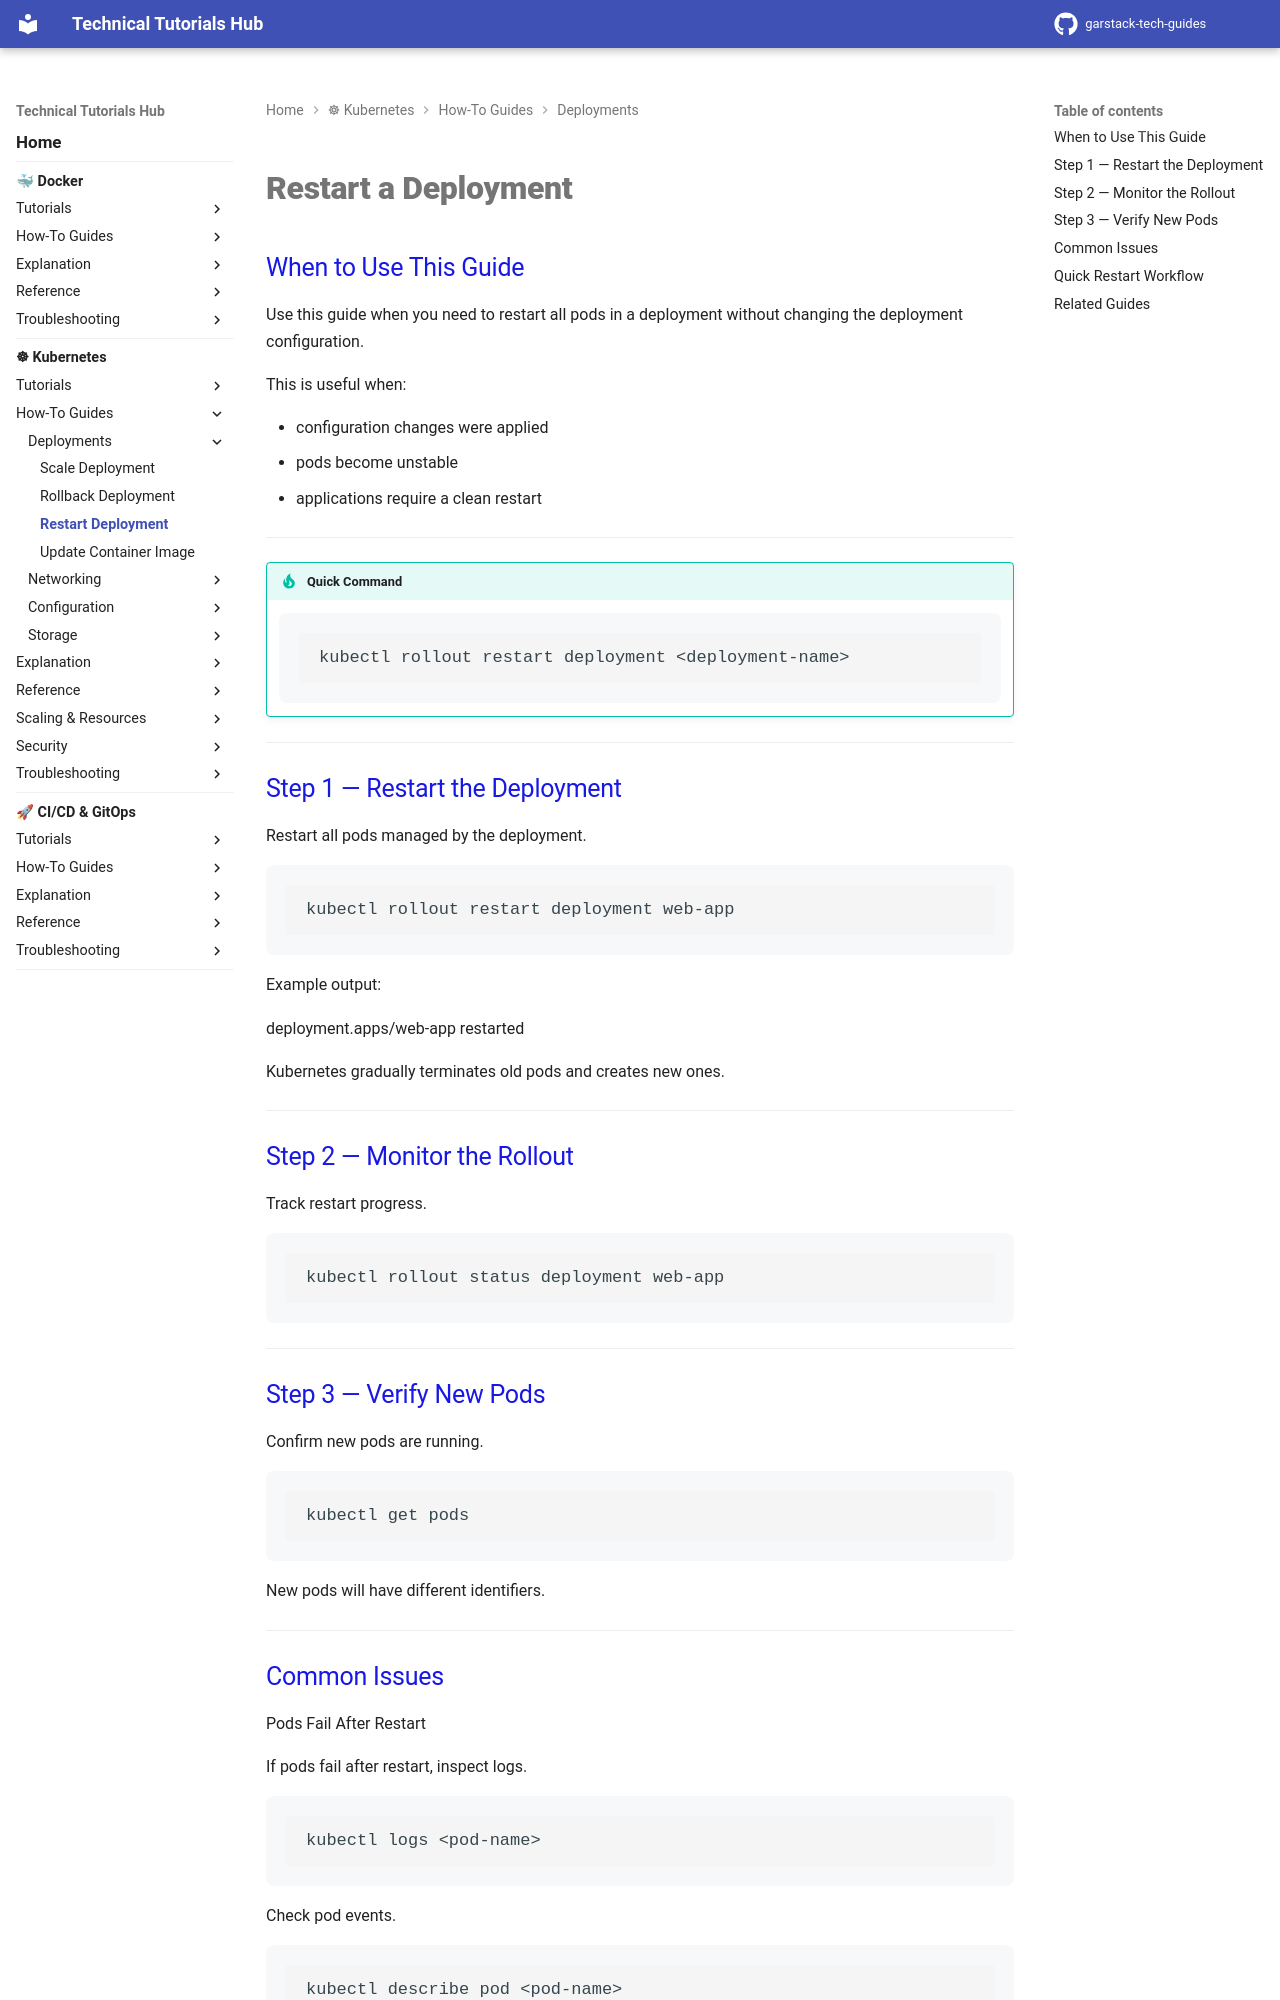

repository: garstack1/gstack-tech-guides · page: kubernetes/how-to/deployments/restart-deployment/index.html · generator: mkdocs

# Restart a Deployment

## When to Use This Guide

Use this guide when you need to restart all pods in a deployment without changing the deployment configuration.

This is useful when:

- configuration changes were applied
- pods become unstable
- applications require a clean restart

---

!!! tip "Quick Command"

    ```bash
    kubectl rollout restart deployment <deployment-name>
    ```

---

## Step 1 — Restart the Deployment

Restart all pods managed by the deployment.

```bash
kubectl rollout restart deployment web-app
```
Example output:

deployment.apps/web-app restarted

Kubernetes gradually terminates old pods and creates new ones.

---


## Step 2 — Monitor the Rollout

Track restart progress.
```bash
kubectl rollout status deployment web-app
```

---


## Step 3 — Verify New Pods

Confirm new pods are running.
```bash
kubectl get pods
```

New pods will have different identifiers.

---
